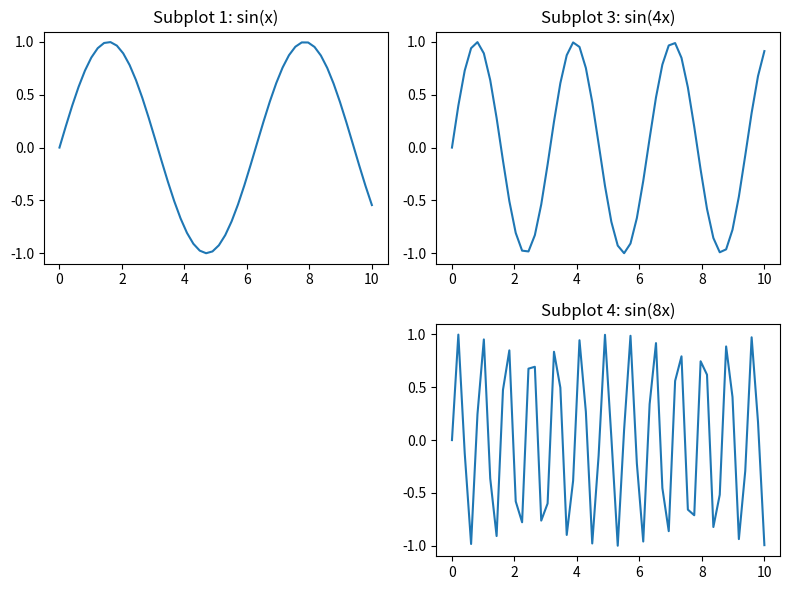

Here is the Python script that generated this plot:
import numpy as np
import matplotlib.pyplot as plt 
from matplotlib import gridspec

# plot it
fig = plt.figure(figsize=(8, 6)) 

plt.subplot(2,2,1)
x = np.linspace(0,10);
y1 = np.sin(x);
plt.plot(x,y1)
plt.title('Subplot 1: sin(x)')

plt.subplot(2,2,2)
y2 = np.sin(2*x);
plt.plot(x,y2)
plt.title('Subplot 2: sin(2x)')

#plt.subplot(2,2,3)
y3 = np.sin(4*x);
#plt.plot(x,y3)
plt.title('Subplot 3: sin(4x)')

plt.subplot(2,2,4)
y4 = np.sin(8*x);
plt.plot(x,y4)
plt.title('Subplot 4: sin(8x)')

plt.tight_layout()
plt.show()